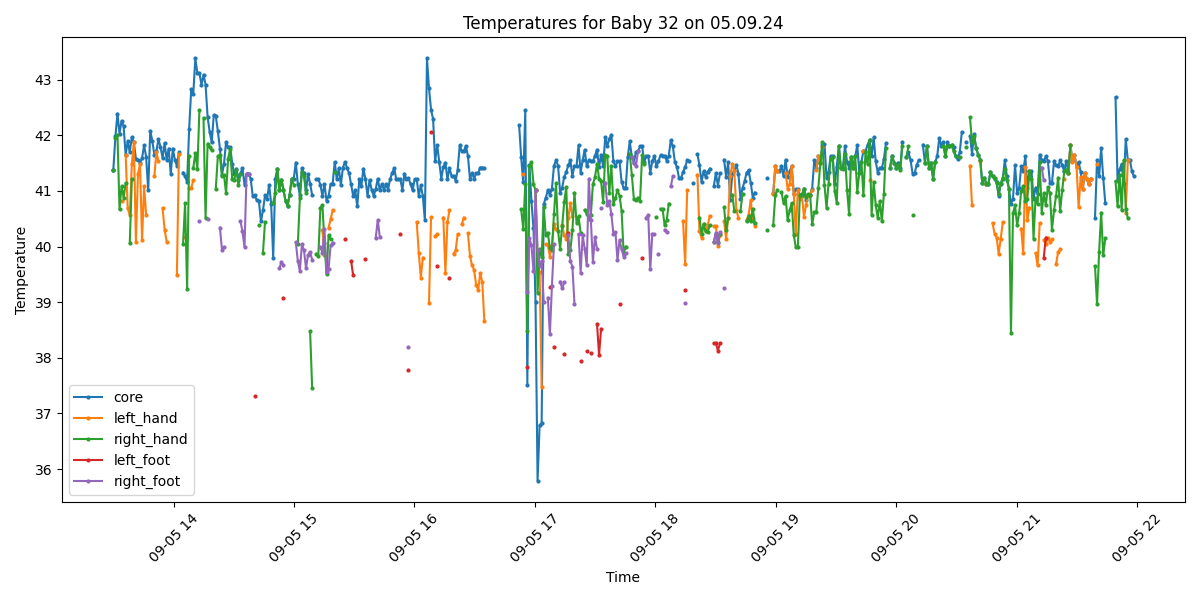

The table this chart was drawn from, first rows:
Process, Image Path, core, left_hand, right_hand, left_foot, right_foot, limbs_avg, core_minus_limbs, diagnosis
True, /data/uabcvmsc/shared/newborn/32/05.09.2…, 41.37, , 41.37, , , 41.37, 0.0, Fever
True, /data/uabcvmsc/shared/newborn/32/05.09.2…, 41.38, , , , , , , Fever
True, /data/uabcvmsc/shared/newborn/32/05.09.2…, 41.98, , 41.95, , , 41.95, 0.03, Fever
True, /data/uabcvmsc/shared/newborn/32/05.09.2…, 42.39, , 42.01, , , 42.01, 0.38, Fever
True, /data/uabcvmsc/shared/newborn/32/05.09.2…, 42.03, , 40.67, , , 40.67, 1.36, Fever
True, /data/uabcvmsc/shared/newborn/32/05.09.2…, 42.26, 40.81, 41.08, , , 40.94, 1.32, Fever
True, /data/uabcvmsc/shared/newborn/32/05.09.2…, 42.16, , 40.88, , , 40.88, 1.28, Fever
True, /data/uabcvmsc/shared/newborn/32/05.09.2…, 41.64, 41.64, 41.14, , , 41.39, 0.25, Fever
True, /data/uabcvmsc/shared/newborn/32/05.09.2…, 41.9, 40.69, , , , 40.69, 1.21, Fever
True, /data/uabcvmsc/shared/newborn/32/05.09.2…, 41.69, 40.56, 40.06, , , 40.31, 1.38, Fever
True, /data/uabcvmsc/shared/newborn/32/05.09.2…, 41.97, 41.48, 41.21, , , 41.34, 0.63, Fever
True, /data/uabcvmsc/shared/newborn/32/05.09.2…, 41.87, 41.87, , , , 41.87, 0.0, Fever
True, /data/uabcvmsc/shared/newborn/32/05.09.2…, 41.58, 40.08, , , , 40.08, 1.5, Fever
True, /data/uabcvmsc/shared/newborn/32/05.09.2…, 41.56, 41.31, , , , 41.31, 0.25, Fever
True, /data/uabcvmsc/shared/newborn/32/05.09.2…, 41.51, 41.48, , , , 41.48, 0.03, Fever
True, /data/uabcvmsc/shared/newborn/32/05.09.2…, 41.59, 40.11, , , , 40.11, 1.48, Fever
True, /data/uabcvmsc/shared/newborn/32/05.09.2…, 41.82, 41.08, , , , 41.08, 0.74, Fever
True, /data/uabcvmsc/shared/newborn/32/05.09.2…, 41.61, 40.57, , , , 40.57, 1.04, Fever
True, /data/uabcvmsc/shared/newborn/32/05.09.2…, 41.01, , , , , , , Fever
True, /data/uabcvmsc/shared/newborn/32/05.09.2…, 42.08, , , , , , , Fever
True, /data/uabcvmsc/shared/newborn/32/05.09.2…, 41.9, , , , , , , Fever
True, /data/uabcvmsc/shared/newborn/32/05.09.2…, 41.65, 41.26, , , , 41.26, 0.39, Fever
True, /data/uabcvmsc/shared/newborn/32/05.09.2…, 41.71, 41.7, , , , 41.7, 0.01, Fever
True, /data/uabcvmsc/shared/newborn/32/05.09.2…, 41.93, 41.53, , , , 41.53, 0.4, Fever
True, /data/uabcvmsc/shared/newborn/32/05.09.2…, 41.79, , , , , , , Fever
True, /data/uabcvmsc/shared/newborn/32/05.09.2…, 41.59, 40.69, , , , 40.69, 0.9, Fever
True, /data/uabcvmsc/shared/newborn/32/05.09.2…, 41.86, 40.3, , , , 40.3, 1.56, Fever
True, /data/uabcvmsc/shared/newborn/32/05.09.2…, 41.56, 40.09, , , , 40.09, 1.47, Fever
True, /data/uabcvmsc/shared/newborn/32/05.09.2…, 41.76, , , , , , , Fever
True, /data/uabcvmsc/shared/newborn/32/05.09.2…, 41.3, , , , , , , Fever
True, /data/uabcvmsc/shared/newborn/32/05.09.2…, 41.76, , , , , , , Fever
True, /data/uabcvmsc/shared/newborn/32/05.09.2…, 41.56, , , , , , , Fever
True, /data/uabcvmsc/shared/newborn/32/05.09.2…, 41.45, 39.49, , , , 39.49, 1.96, Fever
True, /data/uabcvmsc/shared/newborn/32/05.09.2…, 41.69, 41.66, , , , 41.66, 0.03, Fever
False, /data/uabcvmsc/shared/newborn/32/05.09.2…, , , , , , , , 
True, /data/uabcvmsc/shared/newborn/32/05.09.2…, 41.33, , 40.04, , , 40.04, 1.29, Fever
True, /data/uabcvmsc/shared/newborn/32/05.09.2…, 41.26, 40.18, 40.78, , , 40.48, 0.78, Fever
True, /data/uabcvmsc/shared/newborn/32/05.09.2…, 41.16, , 39.24, , , 39.24, 1.92, Fever
True, /data/uabcvmsc/shared/newborn/32/05.09.2…, 42.12, 41.05, 41.63, , , 41.34, 0.78, Fever
True, /data/uabcvmsc/shared/newborn/32/05.09.2…, 42.83, 41.05, , , , 41.05, 1.78, Fever
True, /data/uabcvmsc/shared/newborn/32/05.09.2…, 42.74, 41.19, 41.41, , , 41.3, 1.44, Fever
True, /data/uabcvmsc/shared/newborn/32/05.09.2…, 43.38, , 41.68, , , 41.68, 1.7, Fever
True, /data/uabcvmsc/shared/newborn/32/05.09.2…, 43.12, , 41.4, , , 41.4, 1.72, Fever
True, /data/uabcvmsc/shared/newborn/32/05.09.2…, 43.11, , 42.45, , 40.46, 41.46, 1.65, Fever
True, /data/uabcvmsc/shared/newborn/32/05.09.2…, 42.91, , , , , , , Fever
True, /data/uabcvmsc/shared/newborn/32/05.09.2…, 43.09, , 42.31, , , 42.31, 0.78, Fever
True, /data/uabcvmsc/shared/newborn/32/05.09.2…, 42.91, , 40.51, , , 40.51, 2.4, Fever
True, /data/uabcvmsc/shared/newborn/32/05.09.2…, 42.33, , 41.85, , 40.5, 41.18, 1.15, Fever
True, /data/uabcvmsc/shared/newborn/32/05.09.2…, 42.06, , 41.78, , , 41.78, 0.28, Fever
True, /data/uabcvmsc/shared/newborn/32/05.09.2…, 41.87, , 41.73, , , 41.73, 0.14, Fever
True, /data/uabcvmsc/shared/newborn/32/05.09.2…, 42.36, , , , , , , Fever
True, /data/uabcvmsc/shared/newborn/32/05.09.2…, 42.35, , 41.04, , , 41.04, 1.31, Fever
True, /data/uabcvmsc/shared/newborn/32/05.09.2…, 42.07, , 41.63, , , 41.63, 0.44, Fever
True, /data/uabcvmsc/shared/newborn/32/05.09.2…, 41.76, , 41.64, , 40.34, 40.99, 0.77, Fever
True, /data/uabcvmsc/shared/newborn/32/05.09.2…, 41.29, , 41.26, , 39.94, 40.6, 0.69, Fever
True, /data/uabcvmsc/shared/newborn/32/05.09.2…, 41.49, , 41.28, , 39.99, 40.64, 0.85, Fever
True, /data/uabcvmsc/shared/newborn/32/05.09.2…, 41.88, , 40.96, , , 40.96, 0.92, Fever
True, /data/uabcvmsc/shared/newborn/32/05.09.2…, 41.78, , 41.58, , , 41.58, 0.2, Fever
True, /data/uabcvmsc/shared/newborn/32/05.09.2…, 41.79, , 41.76, , , 41.76, 0.03, Fever
True, /data/uabcvmsc/shared/newborn/32/05.09.2…, 41.49, , 41.21, , , 41.21, 0.28, Fever
... 440 more rows
